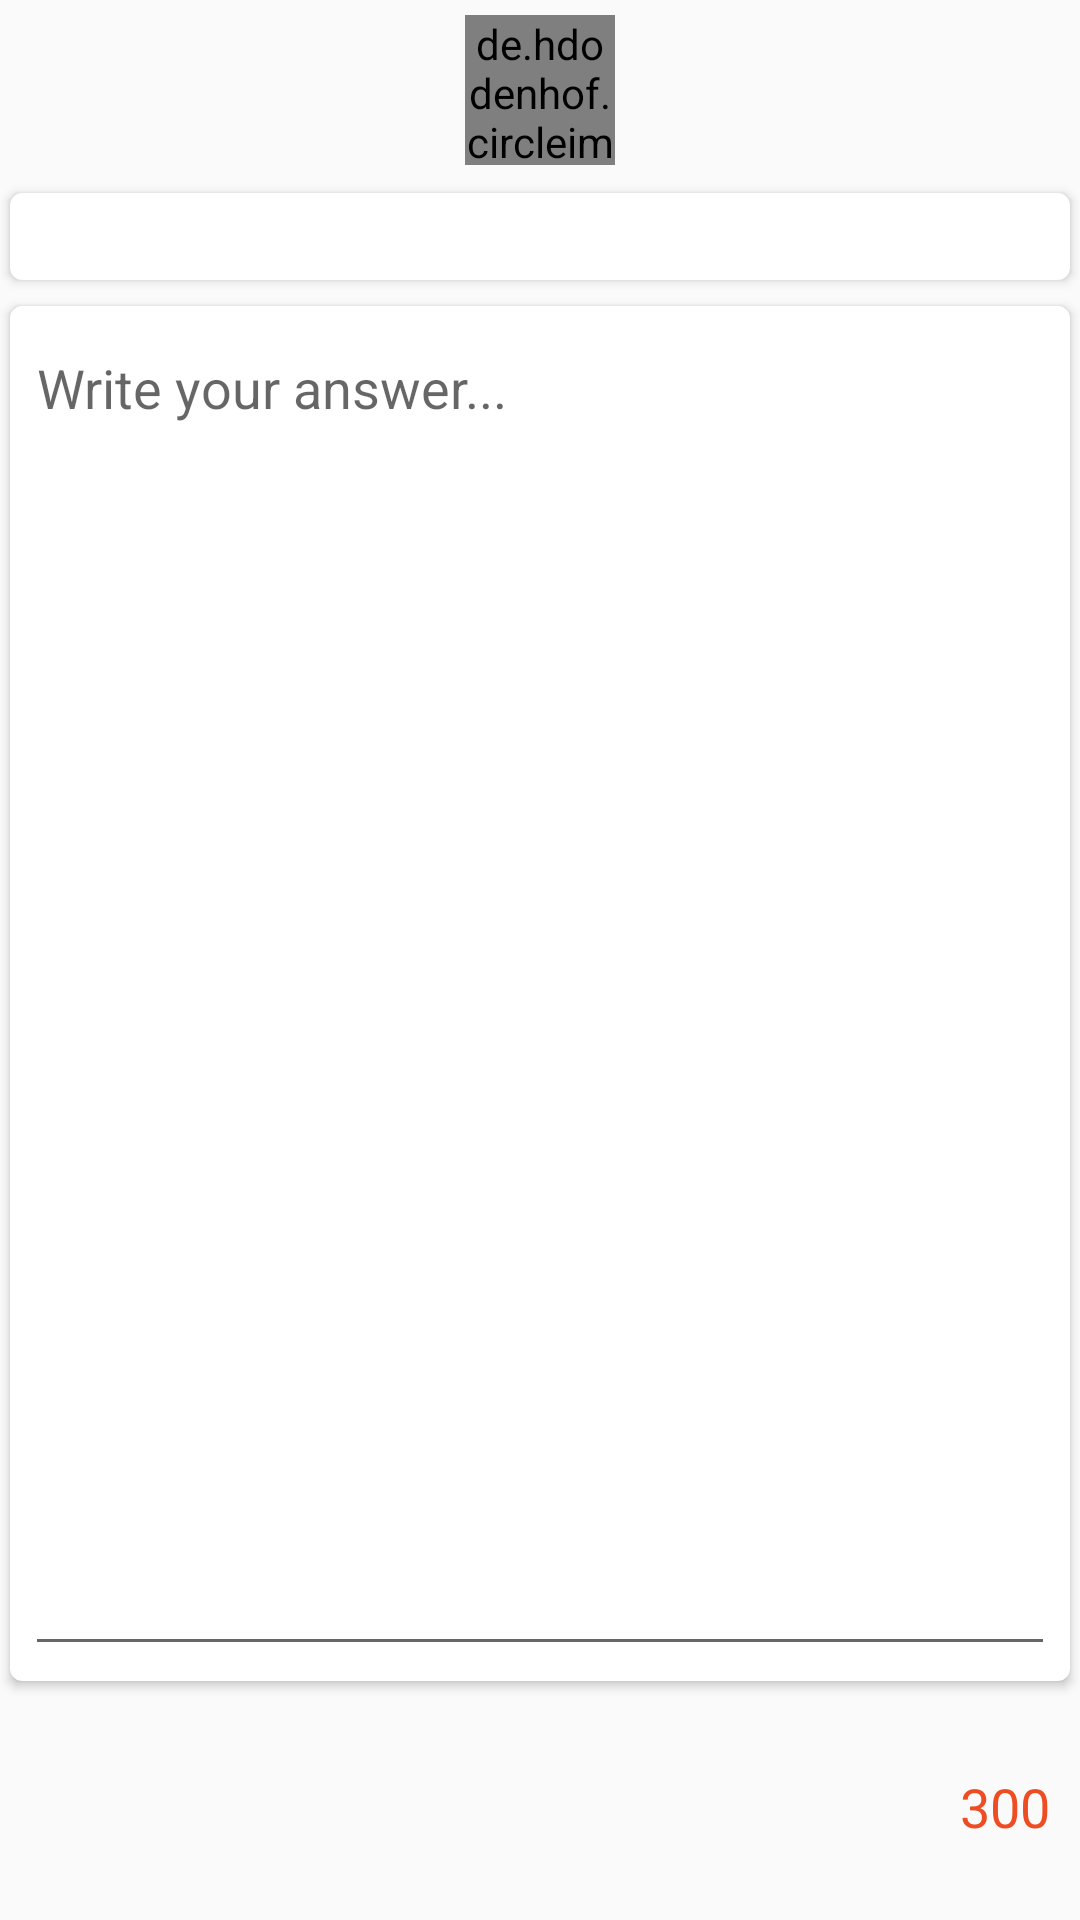

This screen was rendered from an Android layout file. Write that file and the resources it references.
<!-- AndroidManifest.xml: application theme AppTheme -->
<!-- res/layout/answer_question_layout.xml -->
<?xml version="1.0" encoding="utf-8"?>
<layout>
    <LinearLayout xmlns:android="http://schemas.android.com/apk/res/android"
        xmlns:app="http://schemas.android.com/apk/res-auto"
        xmlns:tools="http://schemas.android.com/tools"
        android:layout_width="match_parent"
        android:layout_height="match_parent"
        android:orientation="vertical">

        <RelativeLayout
            android:layout_width="wrap_content"
            android:layout_height="wrap_content"
            android:layout_gravity="center">

            <de.hdodenhof.circleimageview.CircleImageView
                android:id="@+id/userAvatar"
                android:layout_width="@dimen/dimen50dp"
                android:layout_height="@dimen/dimen50dp"
                android:layout_margin="@dimen/dimen5dp"
                android:src="@drawable/ic_profile"
                app:cardCornerRadius="@dimen/dimen4dp"
                app:cardElevation="@dimen/dimen4dp"
                app:civ_border_color="@color/orange"
                app:civ_border_width="@dimen/dimen1dp" />

            <TextView
                android:id="@+id/userUsername"
                android:layout_width="wrap_content"
                android:layout_height="wrap_content"
                android:layout_centerVertical="true"
                android:layout_toEndOf="@id/userAvatar"
                android:shadowColor="@color/darkBlue"
                android:textColor="@color/darkBlue"
                android:textSize="@dimen/dimen18sp"
                android:textStyle="bold"
                tools:text="AmrDeveloper" />
        </RelativeLayout>

        <androidx.cardview.widget.CardView
            android:layout_width="match_parent"
            android:layout_height="wrap_content"
            app:cardCornerRadius="@dimen/dimen4dp"
            app:cardElevation="@dimen/dimen2dp"
            app:cardUseCompatPadding="true">

            <TextView
                android:id="@+id/questionText"
                android:layout_width="match_parent"
                android:layout_height="wrap_content"
                android:layout_margin="@dimen/dimen5dp"
                android:gravity="start"
                android:maxLength="300"
                android:textColor="@color/darkBlue"
                tools:text="How are you bro ?" />

        </androidx.cardview.widget.CardView>

        <androidx.cardview.widget.CardView
            android:layout_width="match_parent"
            android:layout_height="wrap_content"
            android:layout_weight="1"
            app:cardBackgroundColor="@color/white"
            app:cardCornerRadius="@dimen/dimen4dp"
            app:cardElevation="@dimen/dimen2dp"
            app:cardUseCompatPadding="true">

            <com.google.android.material.textfield.TextInputEditText
                android:id="@+id/answerEditText"
                android:layout_width="match_parent"
                android:layout_height="match_parent"
                android:layout_margin="@dimen/dimen5dp"
                android:gravity="start"
                android:hint="@string/answer_message"
                android:maxLength="300"
                android:textColor="@color/darkBlue" />
        </androidx.cardview.widget.CardView>
        <RelativeLayout
            android:layout_width="match_parent"
            android:layout_height="wrap_content"
            android:layout_margin="@dimen/dimen5dp"
            android:layout_weight=".1">

            <TextView
                android:id="@+id/questionLength"
                android:layout_width="wrap_content"
                android:layout_height="wrap_content"
                android:layout_alignParentEnd="true"
                android:layout_centerVertical="true"
                android:layout_marginStart="@dimen/dimen5dp"
                android:layout_marginEnd="@dimen/dimen5dp"
                android:gravity="center"
                android:text="@string/question_length"
                android:textColor="@color/orange"
                android:textSize="@dimen/dimen18sp" />
        </RelativeLayout>
    </LinearLayout>
</layout>
<!-- resources referenced by this layout -->
<resources>
  <color name="darkBlue">#242a2f</color>
  <color name="orange">#ee4c22</color>
  <color name="white">#ffffff</color>
  <dimen name="dimen18sp">18sp</dimen>
  <dimen name="dimen1dp">1dp</dimen>
  <dimen name="dimen2dp">2dp</dimen>
  <dimen name="dimen4dp">4dp</dimen>
  <dimen name="dimen50dp">50dp</dimen>
  <dimen name="dimen5dp">5dp</dimen>
  <string name="answer_message" translatable="false">Write your answer...</string>
  <string name="question_length">300</string>
  <style name="AppTheme" parent="Theme.AppCompat.Light.DarkActionBar">
          <item name="colorPrimary">@color/orange</item>
          <item name="colorPrimaryDark">@color/darkBlue</item>
          <item name="colorAccent">@color/green</item>
          <item name="cardViewStyle">@style/CardView</item>
      </style>
  <color name="green">#8aaf33</color>
</resources>
